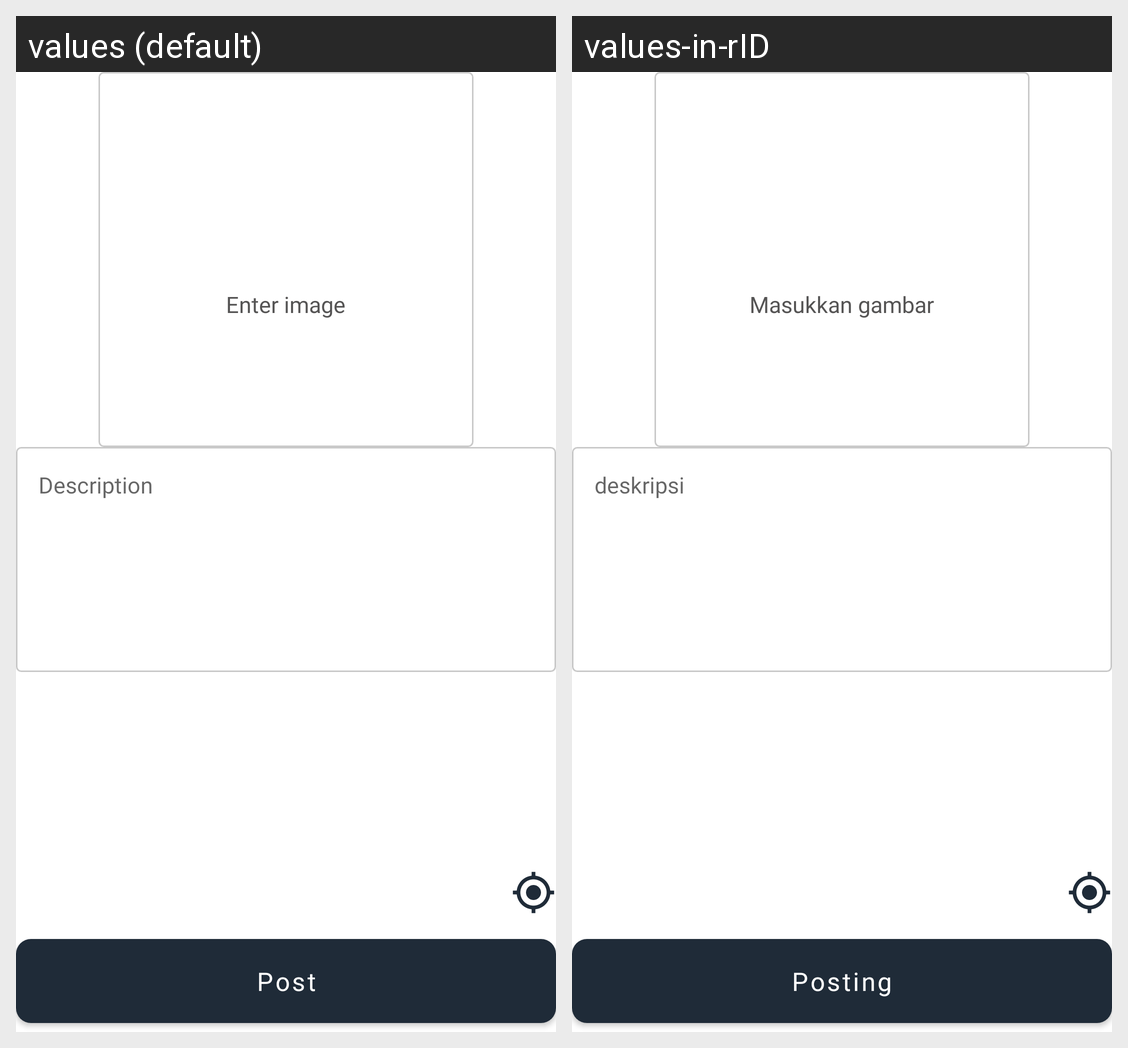

Locale-by-locale string values for the Android screen shown in this grid:
Android screen res/layout/fragment_add_story.xml rendered under 2 locales, left to right: values (default), values-in-rID. Device: Nexus 5 (rendered at 1080×1920; each locale shown at half size, 540×960, under a caption strip naming it); theme Theme.Submission.
Strings drawn on this screen, with the default value and each locale's value (text and hints the layout hard-codes, and strings that could not be matched under every locale, appear in the picture but are not listed):

upload_this
  values: Enter image
  values-in-rID: Masukkan gambar

description_hint
  values: Description
  values-in-rID: deskripsi

text_btn_post
  values: Post
  values-in-rID: Posting
